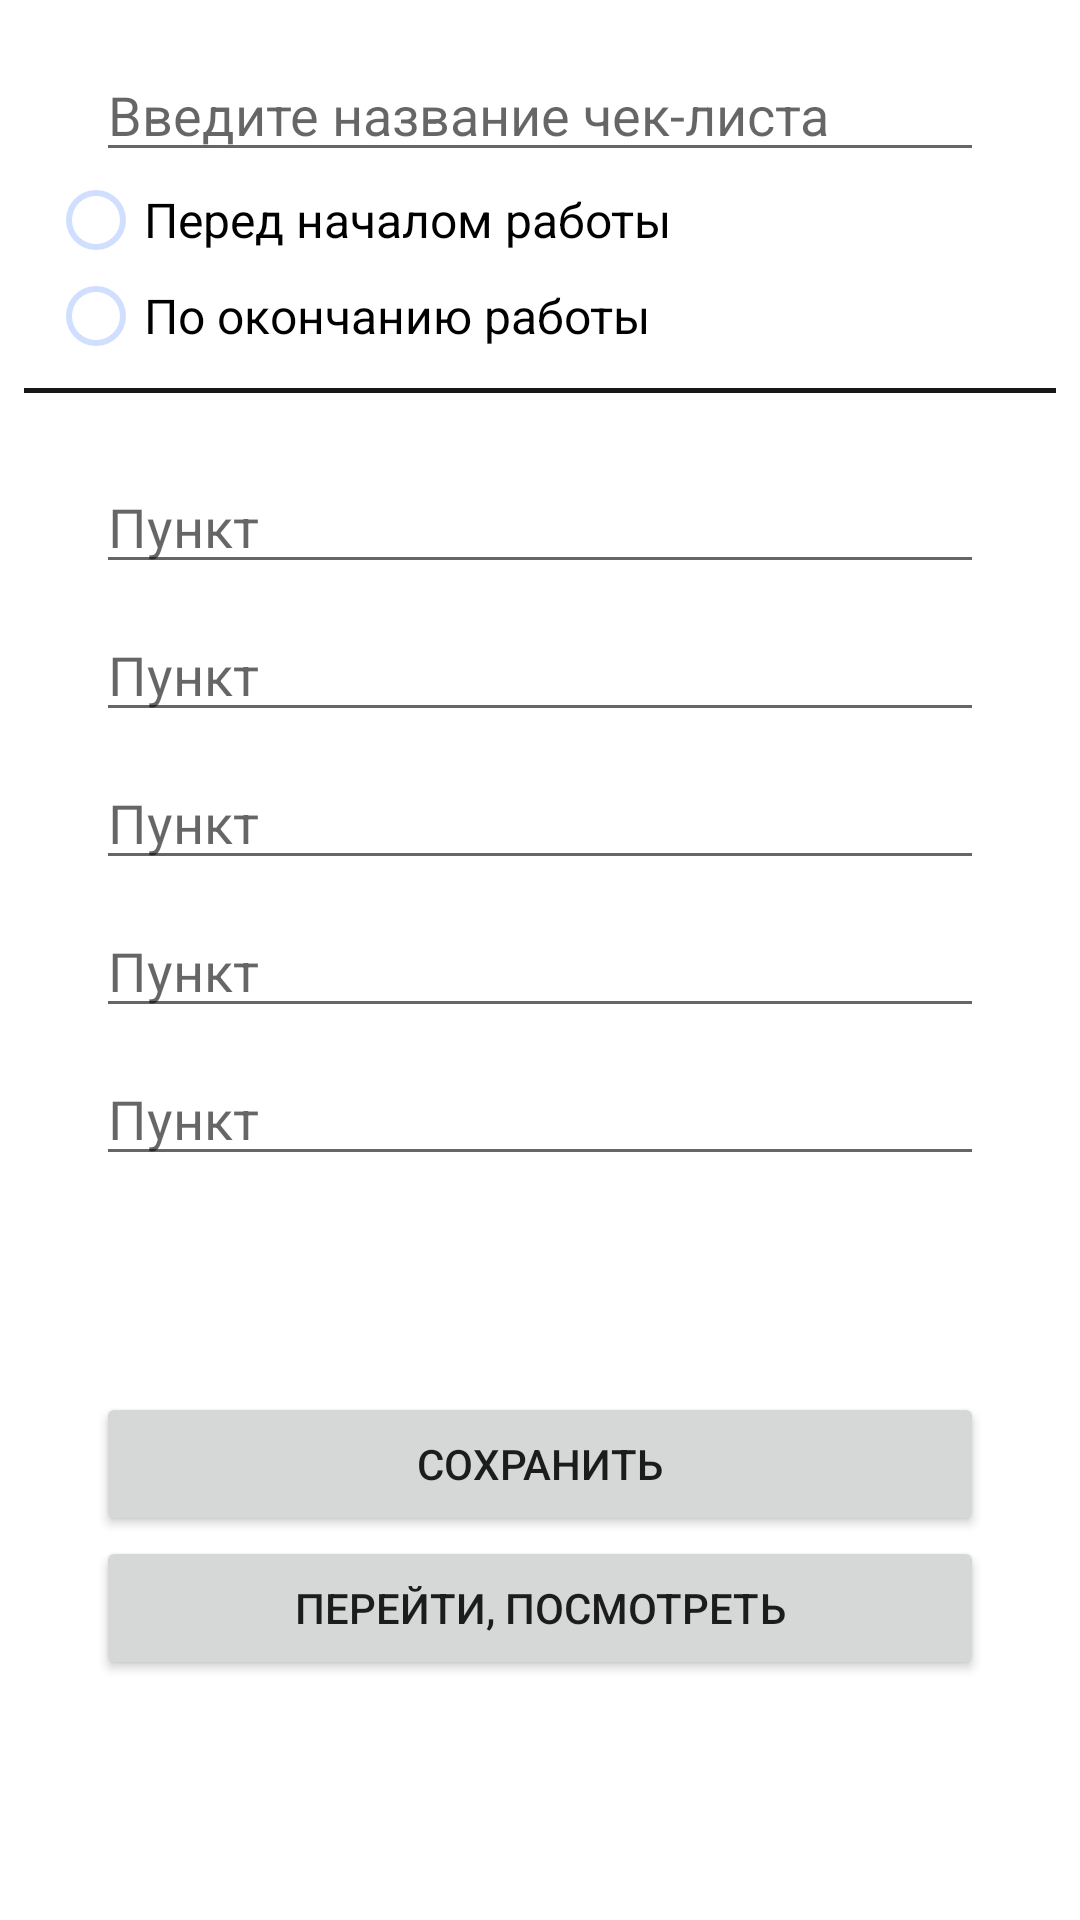

Android layout source for this screen:
<!-- AndroidManifest.xml: application theme AppTheme -->
<!-- res/layout/activity_add_check_list.xml -->
<?xml version="1.0" encoding="utf-8"?>
<ScrollView
    android:layout_width="match_parent"
    android:layout_height="match_parent"
    xmlns:app="http://schemas.android.com/apk/res-auto"
    xmlns:tools="http://schemas.android.com/tools"
    xmlns:android="http://schemas.android.com/apk/res/android">
    <androidx.constraintlayout.widget.ConstraintLayout
        android:layout_width="match_parent"
        android:layout_height="wrap_content"
        tools:context=".check_list.AddCheckListActivity">

        <EditText
            android:id="@+id/etNameCheckList"
            android:layout_width="0dp"
            android:layout_height="wrap_content"
            android:layout_marginStart="32dp"
            android:layout_marginTop="16dp"
            android:layout_marginEnd="32dp"
            android:ems="10"
            android:hint="@string/add_name_check_list"
            android:inputType="textPersonName|textCapSentences"
            app:layout_constraintEnd_toEndOf="parent"
            app:layout_constraintStart_toStartOf="parent"
            app:layout_constraintTop_toTopOf="parent" />
        <RadioGroup
            android:id="@+id/rgPickPoint"
            android:layout_width="match_parent"
            android:layout_height="wrap_content"
            android:orientation="vertical"
            android:layout_marginLeft="16dp"
            android:layout_marginRight="16dp"
            android:theme="@style/MyRadioButton"
            app:layout_constraintEnd_toEndOf="@+id/etNameCheckList"
            app:layout_constraintStart_toStartOf="@+id/etNameCheckList"
            app:layout_constraintTop_toBottomOf="@+id/etNameCheckList">
            <RadioButton
                android:id="@+id/rbBefore"
                android:layout_width="match_parent"
                android:layout_height="wrap_content"
                android:textSize="16sp"
                android:text="Перед началом работы"/>
            <RadioButton
                android:id="@+id/rbAfter"
                android:layout_width="match_parent"
                android:layout_height="wrap_content"
                android:textSize="16sp"
                android:text="По окончанию работы"/>
        </RadioGroup>

        <View
            android:id="@+id/view"
            android:layout_width="match_parent"
            android:layout_height="1.5dp"
            android:layout_marginStart="8dp"
            android:layout_marginTop="8dp"
            android:layout_marginEnd="8dp"
            android:background="#171717"
            app:layout_constraintEnd_toEndOf="parent"
            app:layout_constraintStart_toStartOf="parent"
            app:layout_constraintTop_toBottomOf="@+id/rgPickPoint" />

        <EditText
            android:id="@+id/etPar1"
            android:layout_width="0dp"
            android:layout_height="wrap_content"
            android:layout_marginTop="32dp"
            android:ems="10"
            android:hint="@string/par"
            android:inputType="textMultiLine|textCapSentences"
            app:layout_constraintEnd_toEndOf="@+id/etNameCheckList"
            app:layout_constraintHorizontal_bias="0.0"
            app:layout_constraintStart_toStartOf="@+id/etNameCheckList"
            app:layout_constraintTop_toBottomOf="@+id/rgPickPoint" />
        <EditText
            android:id="@+id/etPar2"
            android:layout_width="0dp"
            android:layout_height="wrap_content"
            android:layout_marginTop="8dp"
            android:ems="10"
            android:hint="@string/par"
            android:inputType="textMultiLine|textCapSentences"
            app:layout_constraintEnd_toEndOf="@+id/etPar1"
            app:layout_constraintStart_toStartOf="@+id/etPar1"
            app:layout_constraintTop_toBottomOf="@+id/etPar1" />

        <EditText
            android:id="@+id/etPar3"
            android:layout_width="0dp"
            android:layout_height="wrap_content"
            android:layout_marginTop="8dp"
            android:ems="10"
            android:hint="@string/par"
            android:inputType="textMultiLine|textCapSentences"
            app:layout_constraintEnd_toEndOf="@+id/etPar2"
            app:layout_constraintStart_toStartOf="@+id/etPar2"
            app:layout_constraintTop_toBottomOf="@+id/etPar2" />

        <EditText
            android:id="@+id/etPar4"
            android:layout_width="0dp"
            android:layout_height="wrap_content"
            android:layout_marginTop="8dp"
            android:ems="10"
            android:hint="@string/par"
            android:inputType="textMultiLine|textCapSentences"
            app:layout_constraintEnd_toEndOf="@+id/etPar2"
            app:layout_constraintStart_toStartOf="@+id/etPar2"
            app:layout_constraintTop_toBottomOf="@+id/etPar3" />

        <EditText
            android:id="@+id/etPar5"
            android:layout_width="0dp"
            android:layout_height="wrap_content"
            android:layout_marginTop="8dp"
            android:ems="10"
            android:hint="@string/par"
            android:inputType="textMultiLine|textCapSentences"
            app:layout_constraintEnd_toEndOf="@+id/etPar4"
            app:layout_constraintStart_toStartOf="@+id/etPar4"
            app:layout_constraintTop_toBottomOf="@+id/etPar4" />
























    <Button
        android:id="@+id/btSaveCheckList"
        android:layout_width="0dp"
        android:layout_height="wrap_content"
        android:layout_marginTop="72dp"
        android:onClick="onClickSaveCheckList"
        android:text="@string/save"
        app:layout_constraintEnd_toEndOf="@+id/etPar1"
        app:layout_constraintHorizontal_bias="0.0"
        app:layout_constraintStart_toStartOf="@+id/etPar1"
        app:layout_constraintTop_toBottomOf="@+id/etPar5" />

        <Button
            android:id="@+id/btLookCheckList"
            android:layout_width="0dp"
            android:layout_height="wrap_content"
            android:text="@string/read"
            android:onClick="onClickLookCheckList"
            app:layout_constraintEnd_toEndOf="@+id/btSaveCheckList"
            app:layout_constraintStart_toStartOf="@+id/btSaveCheckList"
            app:layout_constraintTop_toBottomOf="@+id/btSaveCheckList" />

    </androidx.constraintlayout.widget.ConstraintLayout>
</ScrollView>
<!-- resources referenced by this layout -->
<resources>
  <string name="add_name_check_list">Введите название чек-листа</string>
  <string name="add_par">Добавить пункт</string>
  <string name="par">Пункт</string>
  <string name="read">Перейти, посмотреть</string>
  <string name="save">Сохранить</string>
  <style name="MyRadioButton" parent="Theme.AppCompat.Light">
  
  
          <item name="colorControlNormal">@color/colorStroke</item>
          <item name="colorControlActivated">@color/colorPrimary</item>
      </style>
  <style name="AppTheme" parent="Theme.MaterialComponents.Light.DarkActionBar">
          
          <item name="colorPrimary">@color/colorPrimary</item>
          <item name="colorPrimaryDark">@color/colorPrimaryDark</item>
          <item name="colorAccent">@color/colorAccent</item>
          <item name="overlapAnchor">false</item>
          <item name="android:dropDownVerticalOffset">-4dp</item>
      </style>
  <color name="colorStroke">#d0dffe</color>
  <color name="colorPrimary">#0084D1</color>
  <color name="colorPrimaryDark">#01649E</color>
  <color name="colorAccent">#49CFEF</color>
</resources>
